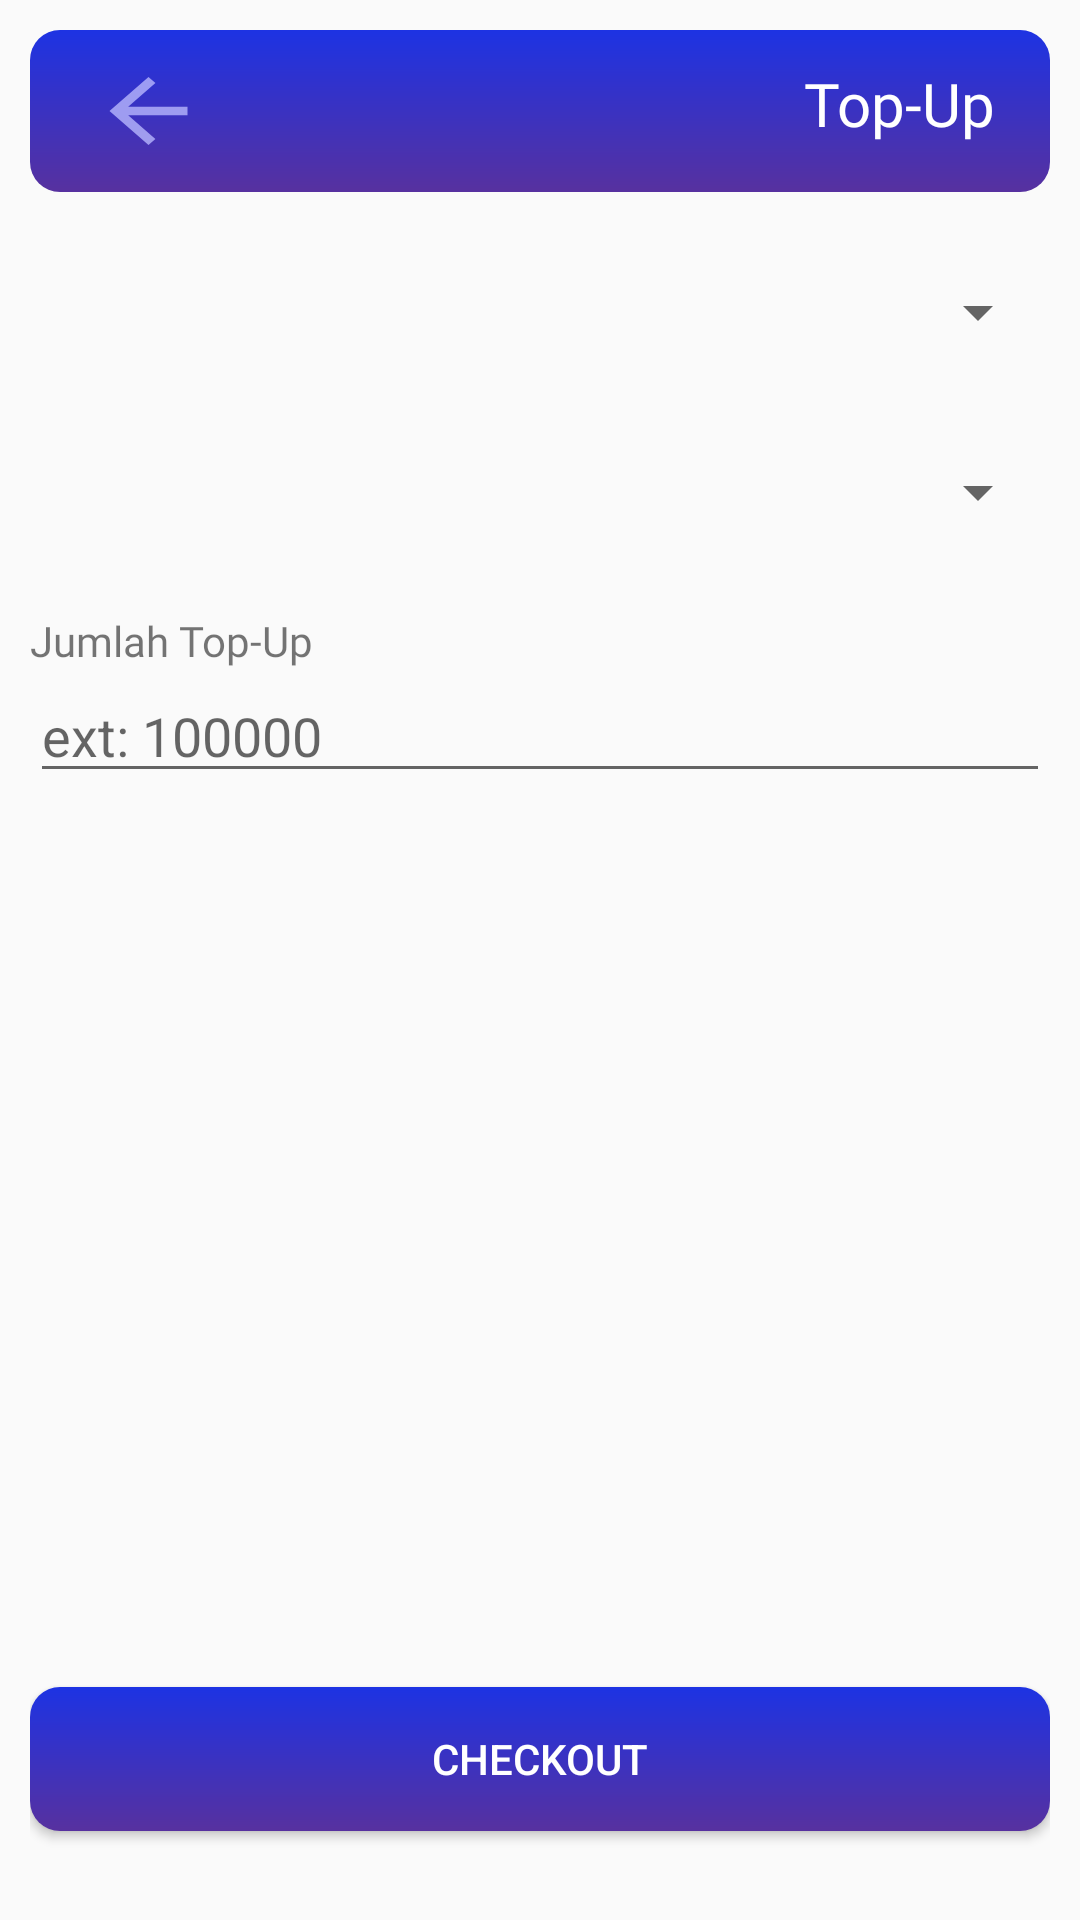

Produce the Android XML layout that renders to this screen, including the resource entries it uses.
<!-- AndroidManifest.xml: application theme Theme.Consignment.NoActionBar -->
<!-- res/layout/activity_market_top_up.xml -->
<?xml version="1.0" encoding="utf-8"?>
<androidx.constraintlayout.widget.ConstraintLayout xmlns:android="http://schemas.android.com/apk/res/android"
    xmlns:app="http://schemas.android.com/apk/res-auto"
    xmlns:tools="http://schemas.android.com/tools"
    android:layout_width="match_parent"
    android:layout_height="match_parent"
    android:padding="10dp"
    tools:context=".market_topUp">

    <RelativeLayout
        android:id="@+id/header"
        android:layout_width="match_parent"
        android:layout_height="wrap_content"
        android:background="@drawable/atas_masket"
        android:paddingBottom="10dp"
        app:layout_constraintBottom_toBottomOf="parent"
        app:layout_constraintEnd_toEndOf="parent"
        app:layout_constraintHorizontal_bias="0.0"
        app:layout_constraintStart_toStartOf="parent"
        app:layout_constraintTop_toTopOf="parent"
        app:layout_constraintVertical_bias="0.0">

        <Button
            android:id="@+id/back"
            android:layout_width="39dp"
            android:layout_height="34dp"
            android:layout_alignParentLeft="true"
            android:layout_marginLeft="20dp"
            android:layout_marginTop="10dp"
            android:background="@drawable/ic_action_search_back" />

        <TextView
            android:id="@+id/type_item"
            android:layout_width="wrap_content"
            android:layout_height="wrap_content"
            android:layout_alignParentTop="true"
            android:layout_alignParentEnd="true"
            android:layout_marginTop="11dp"
            android:layout_marginEnd="18dp"
            android:fontFamily="@font/opensans_bold"
            android:text="Top-Up"
            android:textColor="@color/white"
            android:textSize="20sp" />
    </RelativeLayout>

    <Spinner
        android:id="@+id/top_up"
        android:layout_width="match_parent"
        android:layout_height="40dp"
        android:layout_marginTop="20dp"
        app:layout_constraintEnd_toEndOf="parent"
        app:layout_constraintStart_toStartOf="parent"
        app:layout_constraintTop_toBottomOf="@+id/header" />

    <Spinner
        android:id="@+id/metode"
        android:layout_width="match_parent"
        android:layout_height="40dp"
        android:layout_marginTop="20dp"
        app:layout_constraintEnd_toEndOf="parent"
        app:layout_constraintStart_toStartOf="parent"
        app:layout_constraintTop_toBottomOf="@+id/top_up" />

    <TextView
        android:id="@+id/txt_jumlah"
        android:layout_width="match_parent"
        android:layout_height="wrap_content"
        android:layout_marginTop="20dp"
        android:fontFamily="@font/opensans_bold"
        android:text="Jumlah Top-Up"
        app:layout_constraintEnd_toEndOf="parent"
        app:layout_constraintStart_toStartOf="parent"
        app:layout_constraintTop_toBottomOf="@+id/metode" />

    <EditText
        android:id="@+id/jumlah"
        android:layout_width="match_parent"
        android:layout_height="wrap_content"
        android:hint="ext: 100000"
        app:layout_constraintEnd_toEndOf="parent"
        app:layout_constraintStart_toStartOf="parent"
        app:layout_constraintTop_toBottomOf="@+id/txt_jumlah" />

    <Button
        android:id="@+id/selesai"
        android:layout_width="match_parent"
        android:layout_height="wrap_content"
        android:background="@drawable/atas_masket"
        android:text="Checkout"
        android:textColor="@color/white"
        app:layout_constraintBottom_toBottomOf="parent"
        app:layout_constraintEnd_toEndOf="parent"
        app:layout_constraintHorizontal_bias="0.473"
        app:layout_constraintStart_toStartOf="parent"
        app:layout_constraintTop_toBottomOf="@+id/jumlah"
        app:layout_constraintVertical_bias="0.938" />

</androidx.constraintlayout.widget.ConstraintLayout>
<!-- resources referenced by this layout -->
<resources>
  <!-- drawable atas_masket (drawable) -->
  <?xml version="1.0" encoding="utf-8"?>
  <shape xmlns:android="http://schemas.android.com/apk/res/android">
  
      <corners android:radius="10dp"/>
      <gradient
          android:angle="90"
          android:startColor="#57319F"
          android:endColor="#1D33E3"
          android:type="linear"/>
  
  </shape>
  <!-- drawable ic_action_search_back (drawable-anydpi) -->
  <vector xmlns:android="http://schemas.android.com/apk/res/android"
      android:width="24dp"
      android:height="24dp"
      android:viewportWidth="24"
      android:viewportHeight="24"
      android:tint="#B6B6FD"
      android:alpha="0.8"
      android:autoMirrored="true">
    <path
        android:fillColor="@android:color/white"
        android:pathData="M20,11H7.83l5.59,-5.59L12,4l-8,8 8,8 1.41,-1.41L7.83,13H20v-2z"/>
  </vector>
  <style name="Theme.Consignment.NoActionBar" parent="Theme.AppCompat.Light">
          
          <item name="windowActionBar">false</item>
          <item name="windowNoTitle">true</item>
          <item name="colorPrimary">@color/black</item>
          <item name="colorPrimaryVariant">@color/purple_700</item>
          <item name="colorOnPrimary">@color/white</item>
          
          <item name="colorSecondary">@color/teal_200</item>
          <item name="colorSecondaryVariant">@color/teal_700</item>
          <item name="colorOnSecondary">@color/black</item>
          
          <item name="android:statusBarColor" tools:targetApi="l">?attr/colorPrimaryVariant</item>
          
      </style>
  <!-- not gathered from this repository: default colours our renderer supplied (Android Studio template values) -->
  <color name="purple_700">#FF3700B3</color>
  <color name="teal_200">#FF03DAC5</color>
  <color name="teal_700">#FF018786</color>
  <color name="black">#FF000000</color>
  <color name="white">#FFFFFFFF</color>
</resources>
